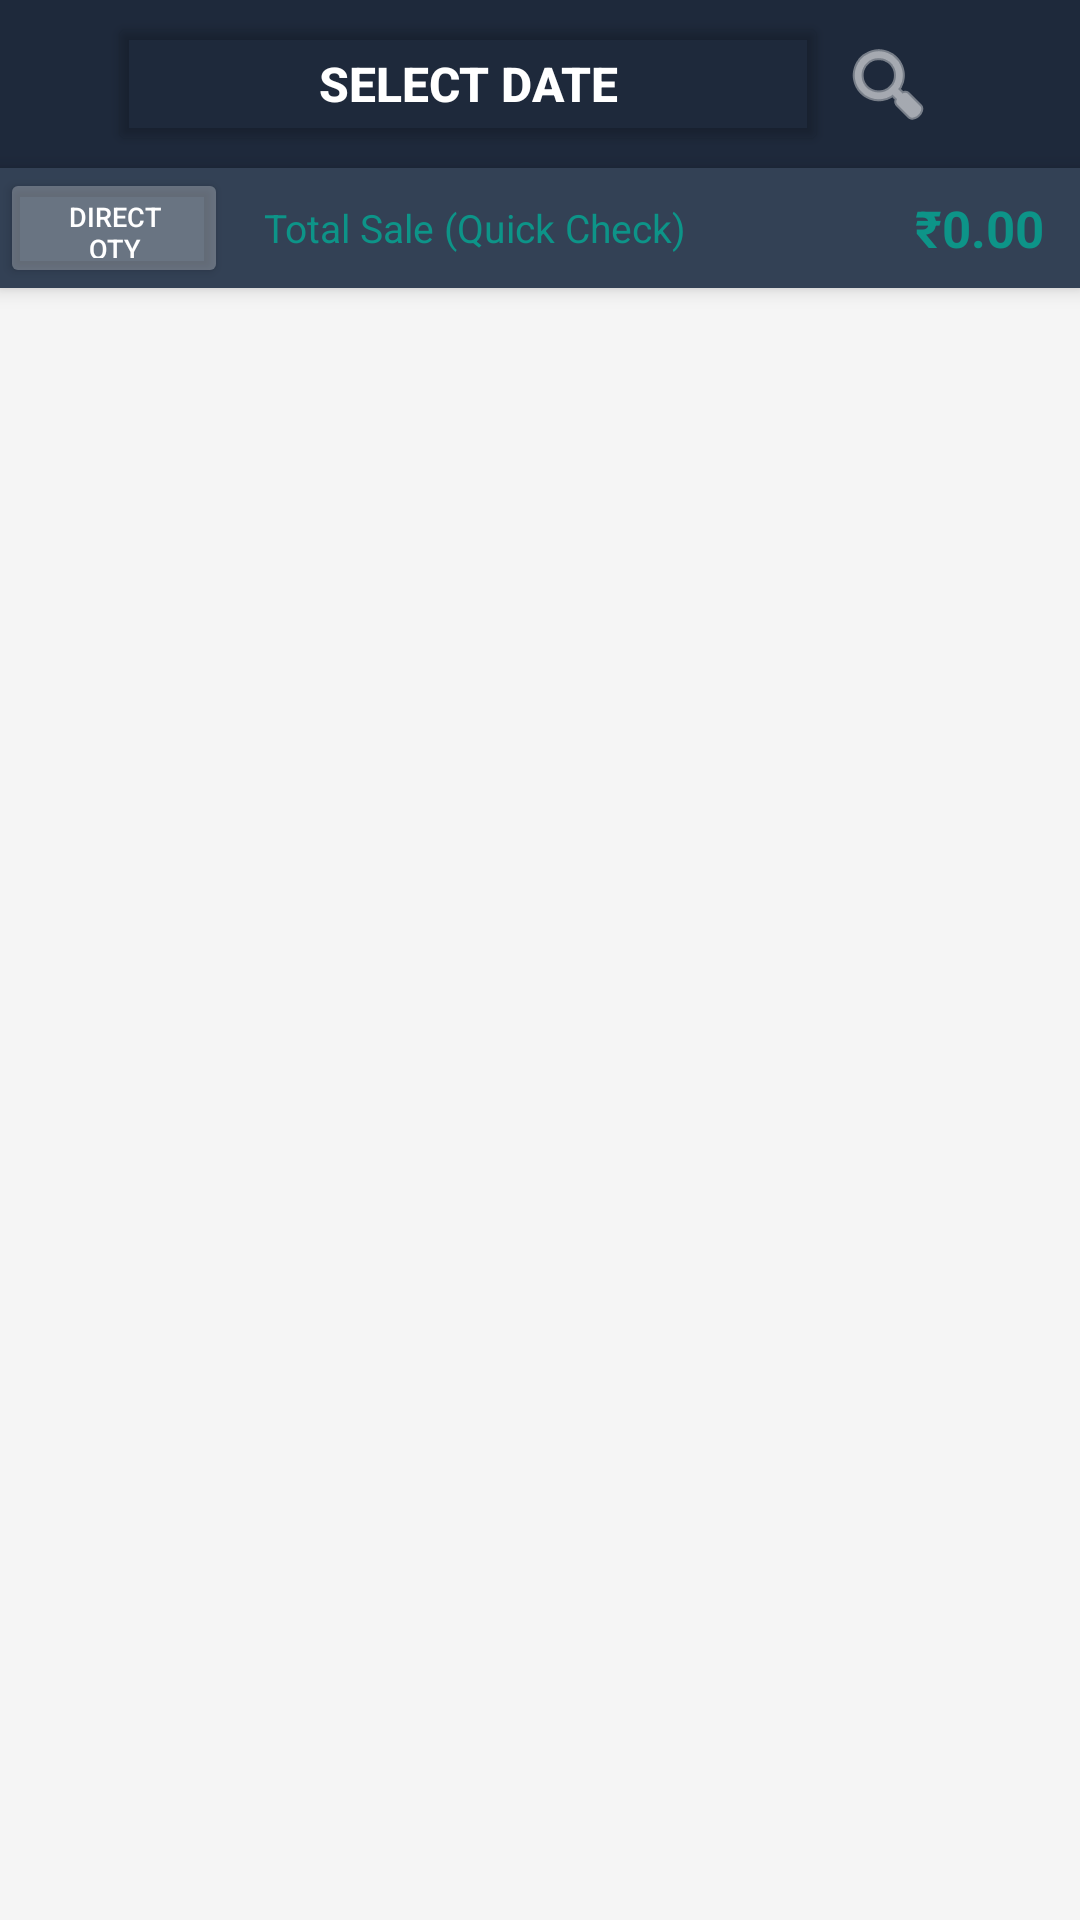

Write the Android layout XML for this screen, with the resource values it uses.
<!-- AndroidManifest.xml: application theme Theme.SimpleInventory -->
<!-- res/layout/fragment_quick_sale_check.xml -->
<?xml version="1.0" encoding="utf-8"?>
<androidx.coordinatorlayout.widget.CoordinatorLayout
    xmlns:android="http://schemas.android.com/apk/res/android"
    xmlns:app="http://schemas.android.com/apk/res-auto"
    android:layout_width="match_parent"
    android:layout_height="match_parent"
    android:background="#F5F5F5">

    
    <com.google.android.material.appbar.AppBarLayout
        android:id="@+id/appBarLayout"
        android:layout_width="match_parent"
        android:layout_height="wrap_content"
        android:background="@color/app_toolbar"
        app:elevation="4dp">

        <androidx.appcompat.widget.Toolbar
            android:id="@+id/toolbar"
            style="@style/Widget.SimpleInventory.Toolbar"
            android:layout_width="match_parent"
            android:layout_height="56dp"
            app:contentInsetStart="0dp"
            app:contentInsetEnd="0dp">

            <LinearLayout
                android:layout_width="match_parent"
                android:layout_height="match_parent"
                android:orientation="horizontal"
                android:gravity="center_vertical"
                android:paddingStart="4dp"
                android:paddingEnd="4dp">

                <ImageButton
                    android:id="@+id/btnBack"
                    android:layout_width="32dp"
                    android:layout_height="match_parent"
                    android:src="@drawable/ic_chevron_left"
                    android:background="?attr/selectableItemBackgroundBorderless"
                    android:tint="@android:color/white"
                    android:contentDescription="Back" />

                <Button
                    android:id="@+id/dateButton"
                    android:layout_width="0dp"
                    android:layout_height="48dp"
                    android:layout_weight="1"
                    android:text="Select Date"
                    android:textColor="@android:color/white"
                    android:textSize="16sp"
                    android:textStyle="bold"
                    android:maxLines="1"
                    android:backgroundTint="@android:color/transparent"
                    android:paddingStart="2dp"
                    android:paddingEnd="2dp"
                    android:gravity="center"
                    android:elevation="0dp" />

                <ImageButton
                    android:id="@+id/searchIcon"
                    android:layout_width="40dp"
                    android:layout_height="40dp"
                    android:src="@android:drawable/ic_menu_search"
                    android:background="?attr/selectableItemBackgroundBorderless"
                    android:tint="@android:color/white"
                    android:contentDescription="Search" />

                <FrameLayout
                    android:id="@+id/searchContainer"
                    android:layout_width="0dp"
                    android:layout_height="40dp"
                    android:layout_weight="0"
                    android:visibility="gone">

                    <EditText
                        android:id="@+id/searchInput"
                        android:layout_width="match_parent"
                        android:layout_height="match_parent"
                        android:hint="Search products..."
                        android:textSize="14sp"
                        android:textColor="@android:color/white"
                        android:textColorHint="#CCFFFFFF"
                        android:background="@android:color/transparent"
                        android:inputType="text"
                        android:imeOptions="actionSearch"
                        android:maxLines="1"
                        android:selectAllOnFocus="true"
                        android:paddingStart="8dp"
                        android:paddingEnd="40dp" />

                    <ImageButton
                        android:id="@+id/searchClear"
                        android:layout_width="32dp"
                        android:layout_height="32dp"
                        android:layout_gravity="end|center_vertical"
                        android:layout_marginEnd="4dp"
                        android:src="@android:drawable/ic_menu_close_clear_cancel"
                        android:background="?attr/selectableItemBackgroundBorderless"
                        android:contentDescription="Clear search"
                        android:tint="@android:color/white"
                        android:visibility="gone" />
                </FrameLayout>

                <ImageButton
                    android:id="@+id/menuButton"
                    android:layout_width="40dp"
                    android:layout_height="40dp"
                    android:src="@drawable/ic_more_vert"
                    android:background="?attr/selectableItemBackgroundBorderless"
                    android:contentDescription="More options"
                    android:tint="@android:color/white" />

            </LinearLayout>
        </androidx.appcompat.widget.Toolbar>
    </com.google.android.material.appbar.AppBarLayout>

    
    <RelativeLayout
        android:id="@+id/stickyHeaders"
        android:layout_width="match_parent"
        android:layout_height="40dp"
        android:background="@color/app_sub_panel"
        android:elevation="4dp"
        app:layout_behavior="@string/appbar_scrolling_view_behavior">

        <Button
            android:id="@+id/btnModeToggle"
            android:layout_width="76dp"
            android:layout_height="match_parent"
            android:layout_alignParentStart="true"
            android:text="Direct&#10;Qty"
            android:textColor="@android:color/white"
            android:textSize="9sp"
            android:maxLines="2"
            android:gravity="center"
            android:backgroundTint="#44FFFFFF"
            android:paddingStart="0dp"
            android:paddingEnd="0dp"
            android:minWidth="0dp"
            android:insetTop="0dp"
            android:insetBottom="0dp" />

        <LinearLayout
            android:layout_width="match_parent"
            android:layout_height="match_parent"
            android:layout_toEndOf="@id/btnModeToggle"
            android:orientation="horizontal"
            android:gravity="center_vertical"
            android:paddingStart="12dp"
            android:paddingEnd="12dp">

            <TextView
                android:layout_width="0dp"
                android:layout_height="wrap_content"
                android:layout_weight="1"
                android:text="Total Sale (Quick Check)"
                android:textSize="13sp"
                android:textColor="@color/reports_quick_sale" />

            <TextView
                android:id="@+id/textTotalSaleStrip"
                android:layout_width="wrap_content"
                android:layout_height="wrap_content"
                android:text="₹0.00"
                android:textSize="17sp"
                android:textStyle="bold"
                android:textColor="@color/reports_quick_sale" />

        </LinearLayout>

    </RelativeLayout>

    <androidx.recyclerview.widget.RecyclerView
        android:id="@+id/productRecyclerView"
        android:layout_width="match_parent"
        android:layout_height="match_parent"
        android:paddingStart="4dp"
        android:paddingEnd="4dp"
        android:paddingTop="32dp"
        android:paddingBottom="32dp"
        android:clipToPadding="false"
        android:scrollbars="vertical"
        android:fastScrollEnabled="true"
        android:fastScrollAlwaysVisible="false"
        app:layout_behavior="@string/appbar_scrolling_view_behavior" />

    <com.google.android.material.floatingactionbutton.FloatingActionButton
        android:id="@+id/fabScrollTop"
        android:layout_width="wrap_content"
        android:layout_height="wrap_content"
        android:layout_gravity="top|end"
        android:layout_marginTop="64dp"
        android:layout_marginEnd="8dp"
        android:src="@android:drawable/arrow_up_float"
        android:contentDescription="Scroll to top"
        app:fabSize="mini"
        app:backgroundTint="#660D9488"
        app:tint="@android:color/white"
        android:visibility="gone"
        android:elevation="6dp" />

    <com.google.android.material.floatingactionbutton.FloatingActionButton
        android:id="@+id/fabScrollBottom"
        android:layout_width="wrap_content"
        android:layout_height="wrap_content"
        android:layout_gravity="bottom|end"
        android:layout_marginEnd="8dp"
        android:layout_marginBottom="8dp"
        android:src="@android:drawable/arrow_down_float"
        android:contentDescription="Scroll to bottom"
        app:fabSize="mini"
        app:backgroundTint="#660D9488"
        app:tint="@android:color/white"
        android:visibility="gone"
        android:elevation="6dp" />

</androidx.coordinatorlayout.widget.CoordinatorLayout>
<!-- resources referenced by this layout -->
<resources>
  <color name="app_sub_panel">#334155</color>
  <color name="app_toolbar">#1E293B</color>
  <color name="reports_quick_sale">#0D9488</color>
  <style name="Widget.SimpleInventory.Toolbar" parent="Widget.AppCompat.Toolbar">
          <item name="android:background">@color/app_toolbar</item>
          <item name="titleTextColor">@android:color/white</item>
          <item name="subtitleTextColor">@color/app_text_hint</item>
      </style>
  <style name="Theme.SimpleInventory" parent="Theme.Material3.DayNight.NoActionBar">
          <item name="colorPrimary">@color/app_toolbar</item>
          <item name="colorPrimaryVariant">@color/app_toolbar_dark</item>
          <item name="colorOnPrimary">@color/white</item>
          <item name="colorSecondary">@color/app_action</item>
          <item name="colorOnSecondary">@color/white</item>
          <item name="colorAccent">@color/app_action</item>
          <item name="android:windowBackground">@color/app_toolbar</item>
      </style>
  <color name="app_text_hint">#94A3B8</color>
  <color name="app_toolbar_dark">#0F172A</color>
  <color name="white">#FFFFFFFF</color>
  <color name="app_action">#2563EB</color>
</resources>
